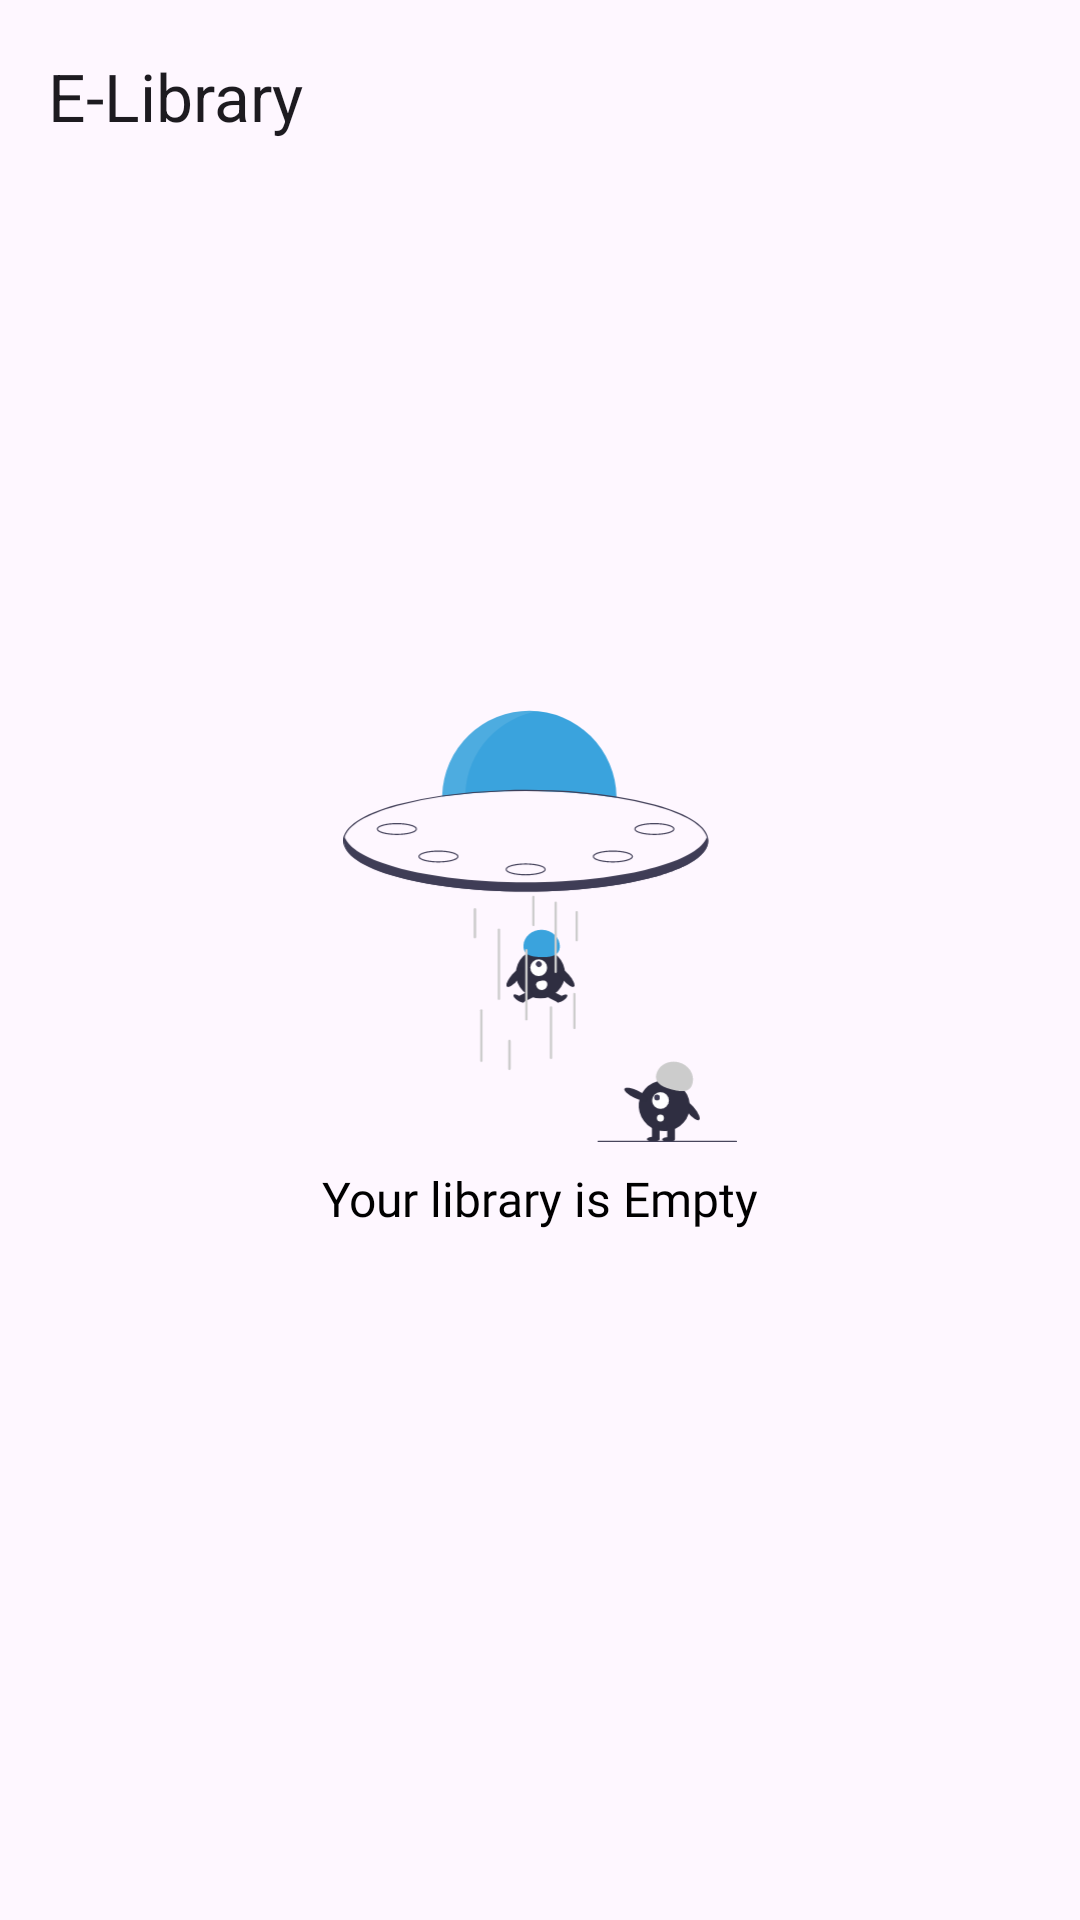

This screen was rendered from an Android layout file. Write that file and the resources it references.
<!-- AndroidManifest.xml: application theme Theme.RokomariBookApp -->
<!-- res/layout/activity_elibrary.xml -->
<?xml version="1.0" encoding="utf-8"?>
<androidx.constraintlayout.widget.ConstraintLayout xmlns:android="http://schemas.android.com/apk/res/android"
    xmlns:app="http://schemas.android.com/apk/res-auto"
    xmlns:tools="http://schemas.android.com/tools"
    android:layout_width="match_parent"
    android:layout_height="match_parent">

    <androidx.appcompat.widget.Toolbar
        android:id="@+id/top_bar"
        android:layout_width="match_parent"
        android:layout_height="wrap_content"
        app:layout_constraintEnd_toEndOf="parent"
        app:layout_constraintStart_toStartOf="parent"
        app:layout_constraintTop_toTopOf="parent"
        app:navigationIcon="@drawable/ic_arrow_back"
        app:title="E-Library" />

    <ImageView
        android:id="@+id/no_item_img"
        android:layout_width="0dp"
        android:layout_height="0dp"
        android:src="@drawable/no_item"
        app:layout_constraintBottom_toBottomOf="parent"
        app:layout_constraintDimensionRatio="1:1"
        app:layout_constraintEnd_toEndOf="parent"
        app:layout_constraintStart_toStartOf="parent"
        app:layout_constraintTop_toBottomOf="@id/top_bar"
        app:layout_constraintVertical_bias=".4"
        app:layout_constraintWidth_percent=".4" />

    <TextView
        android:id="@+id/no_item_tv"
        android:layout_width="wrap_content"
        android:layout_height="wrap_content"
        android:layout_marginTop="8dp"
        android:fontFamily="@font/roboto_medium"
        android:text="Your library is Empty"
        android:textColor="@color/black"
        android:textSize="16sp"
        app:layout_constraintEnd_toEndOf="@id/no_item_img"
        app:layout_constraintStart_toStartOf="@id/no_item_img"
        app:layout_constraintTop_toBottomOf="@id/no_item_img" />



    <androidx.recyclerview.widget.RecyclerView
        android:id="@+id/cart_rv"
        android:layout_width="0dp"
        android:layout_height="0dp"
        android:layout_marginHorizontal="16dp"
        android:layout_marginTop="8dp"
        app:layout_constraintTop_toBottomOf="@id/top_bar"
        app:layout_constraintEnd_toEndOf="parent"
        app:layout_constraintStart_toStartOf="parent"
        app:layout_constraintBottom_toBottomOf="parent" />




</androidx.constraintlayout.widget.ConstraintLayout>
<!-- resources referenced by this layout -->
<resources>
  <color name="black">#FF000000</color>
  <!-- drawable no_item: vector/xml drawable (drawable, 10304 chars, omitted) -->
  <style name="Theme.RokomariBookApp" parent="Base.Theme.RokomariBookApp" />
  <style name="Base.Theme.RokomariBookApp" parent="Theme.Material3.DayNight.NoActionBar">
          <item name="colorPrimary">@color/app_color</item>
      </style>
  <color name="app_color">#3AA3DD</color>
</resources>
